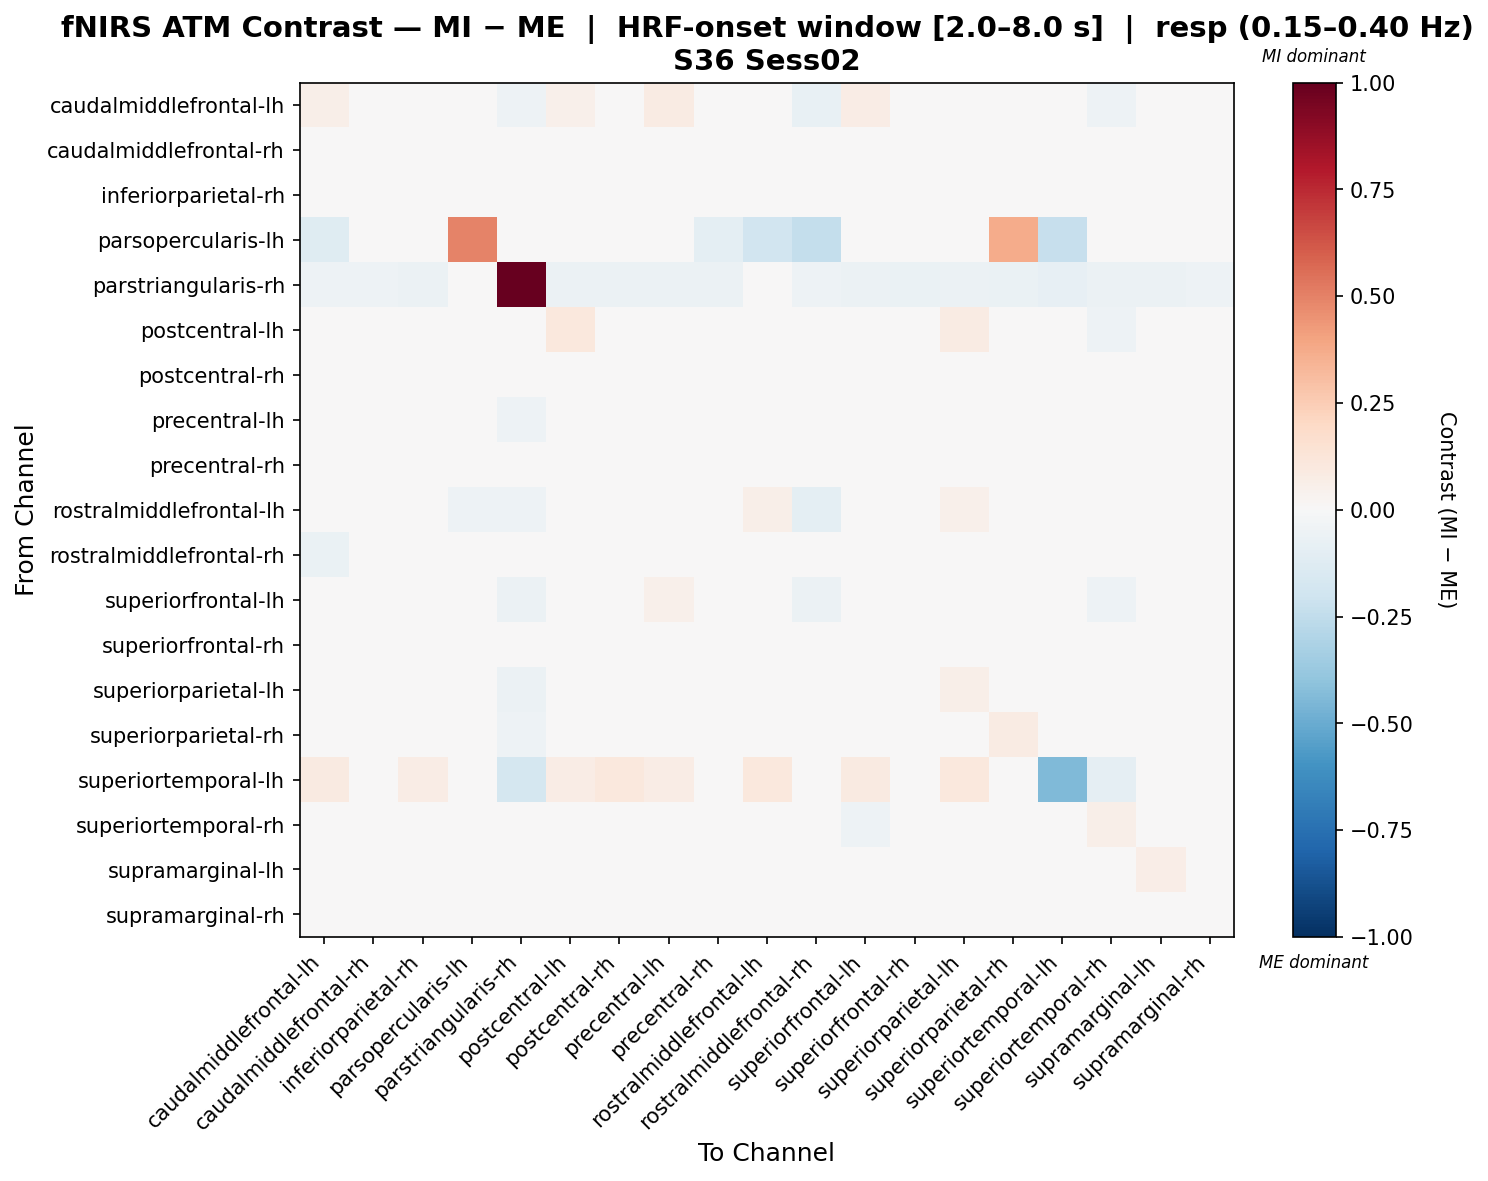

Values plotted in this chart, from the file beside it:
, caudalmiddlefrontal-lh, caudalmiddlefrontal-rh, inferiorparietal-rh, parsopercularis-lh, parstriangularis-rh, postcentral-lh, postcentral-rh, precentral-lh, precentral-rh, rostralmiddlefrontal-lh, rostralmiddlefrontal-rh, superiorfrontal-lh, superiorfrontal-rh, superiorparietal-lh, superiorparietal-rh, superiortemporal-lh, superiortemporal-rh, supramarginal-lh, supramarginal-rh
caudalmiddlefrontal-lh, 0.05695, -0.03967, 0.02985, -0.03507, -0.05451, 0.05254, 0.02375, 0.08042, -0.02748, -0.02462, -0.0761, 0.07296, -0.03258, 0.01766, 0.00741, 0.03074, -0.05286, -0.01308, -0.01632
caudalmiddlefrontal-rh, -0.02646, 0.01304, 0.01456, 0.0, -0.0396, -0.03211, -0.006115, 0.006265, 0.01523, 0.01053, -0.006883, -0.006818, 0.03301, 0.02683, 0.02537, 0.0, -0.01508, -0.01229, 0.0004965
inferiorparietal-rh, -0.006357, 0.002206, 0.03353, 0.0, -0.0379, -0.02588, 0.01909, 0.02628, 0.009367, -0.005796, -0.02127, 0.01442, 0.0008556, 0.032, 0.01082, 0.01007, -0.03272, -0.03126, 0.002551
parsopercularis-lh, -0.1178, 0.0, 0.0, 0.4968, 0.0, 0.0, 0.0, 0.0, -0.09427, -0.1885, -0.2357, 0.0, 0.0, 0.0, 0.3682, -0.2288, 0.0, 0.0, 0.0
parstriangularis-rh, -0.05049, -0.0527, -0.05767, 0.0, 1.0, -0.06057, -0.05698, -0.05629, -0.05698, -0.04772, -0.052, -0.06057, -0.06624, -0.06126, -0.06486, -0.08183, -0.05988, -0.06057, -0.05339
postcentral-lh, 0.01048, -0.03509, -0.007516, 0.0, -0.04819, 0.1031, -0.007044, 0.03019, -0.02229, 0.01355, -0.02439, -0.0009494, -0.03801, 0.08507, -0.01773, 0.01411, -0.05448, 0.04643, -0.0472
postcentral-rh, 0.004442, -0.01159, 0.02196, 0.0, -0.03439, -0.02256, 0.02253, 0.02409, 0.01332, 0.01896, -0.0253, 0.02895, -0.008668, 0.03033, 0.01665, 0.01908, -0.04813, -0.03754, -0.01215
precentral-lh, 0.007231, -0.01013, 0.004516, 0.0, -0.05195, -0.0187, 0.01035, 0.04765, 0.006172, 0.0169, -0.02645, 0.02489, -0.01066, 0.01601, 0.02845, 0.01062, -0.0388, -0.006569, -0.009525
precentral-rh, -0.03738, 0.018, 0.02304, -0.02376, -0.03449, -0.03369, 0.02381, 0.02352, 0.02697, -0.01502, -0.02927, 0.004071, 0.01289, 0.01357, 0.04261, 0.0, -0.02081, -0.01417, 0.0201
rostralmiddlefrontal-lh, -0.01344, -0.01344, 0.01397, -0.05356, -0.0526, 0.03674, 0.03898, 0.04086, -0.02608, 0.06215, -0.1001, 0.04986, 0.006794, 0.0544, -0.003359, 0.03598, -0.01278, -0.03034, -0.03406
rostralmiddlefrontal-rh, -0.06755, 0.03403, 0.02925, -0.0482, -0.03614, -0.038, 0.0252, 0.005895, 0.02439, -0.03586, 0.02674, -0.03719, 0.01159, -0.002621, 0.01713, 0.0, 0.01655, 0.02596, 0.0488
superiorfrontal-lh, 0.0232, -0.01752, 0.01834, 0.0, -0.05518, -0.001429, 0.0258, 0.05444, 0.01336, 0.02378, -0.05541, 0.04025, -0.03267, 0.02426, 0.02733, 0.01953, -0.05185, -0.03836, -0.01788
superiorfrontal-rh, -0.02087, 0.02173, 0.01189, 0.0, -0.04193, -0.0417, 0.01602, 0.003867, 0.01766, -0.006103, -0.003643, -0.03917, 0.03, 0.0192, 0.0307, 0.0, -0.001082, -0.01733, 0.02078
superiorparietal-lh, -0.008389, -0.007447, 0.01745, 0.0, -0.06218, 0.0246, 0.0207, 0.02819, -0.001876, -0.006487, -0.03892, 0.01061, 0.001274, 0.06027, -0.0106, 0.01806, -0.03953, 0.003869, -0.009599
superiorparietal-rh, -0.01138, -0.002086, -0.004791, 0.02874, -0.05124, -0.03595, 0.001844, 0.02728, 0.009425, -0.01228, -0.0282, -0.001822, 0.01115, -0.007042, 0.08356, 0.0, -0.009044, -0.005378, 0.007217
superiortemporal-lh, 0.09064, 0.0, 0.07251, -0.01796, -0.1768, 0.07251, 0.1088, 0.07251, 0.0, 0.1088, 0.0, 0.09064, 0.0, 0.1088, 0.0, -0.442, -0.08838, 0.0, 0.0
superiortemporal-rh, -0.0328, 0.01367, 0.00566, 0.0, -0.04468, -0.01463, -0.0244, -0.02647, 0.001432, 0.01333, 0.0169, -0.0536, 0.02274, 0.01806, 0.03371, -0.01138, 0.05732, 0.005962, 0.01921
supramarginal-lh, -0.03301, 1.9851152704685123e-05, -0.0063, 0.0, -0.04096, 0.009705, -0.01538, 0.01593, -0.0004042, -0.01236, -0.0007367, -0.01867, -0.003541, 0.03273, 0.02165, 0.0, -0.01594, 0.07019, -0.002936
supramarginal-rh, -0.01627, 0.008255, 0.01726, 0.0, -0.04005, -0.04785, 0.0007011, 0.01328, 0.02464, -0.008185, -0.004553, -0.01005, 0.0166, 0.003175, 0.04352, 0.0, -0.007056, -0.02011, 0.0267
